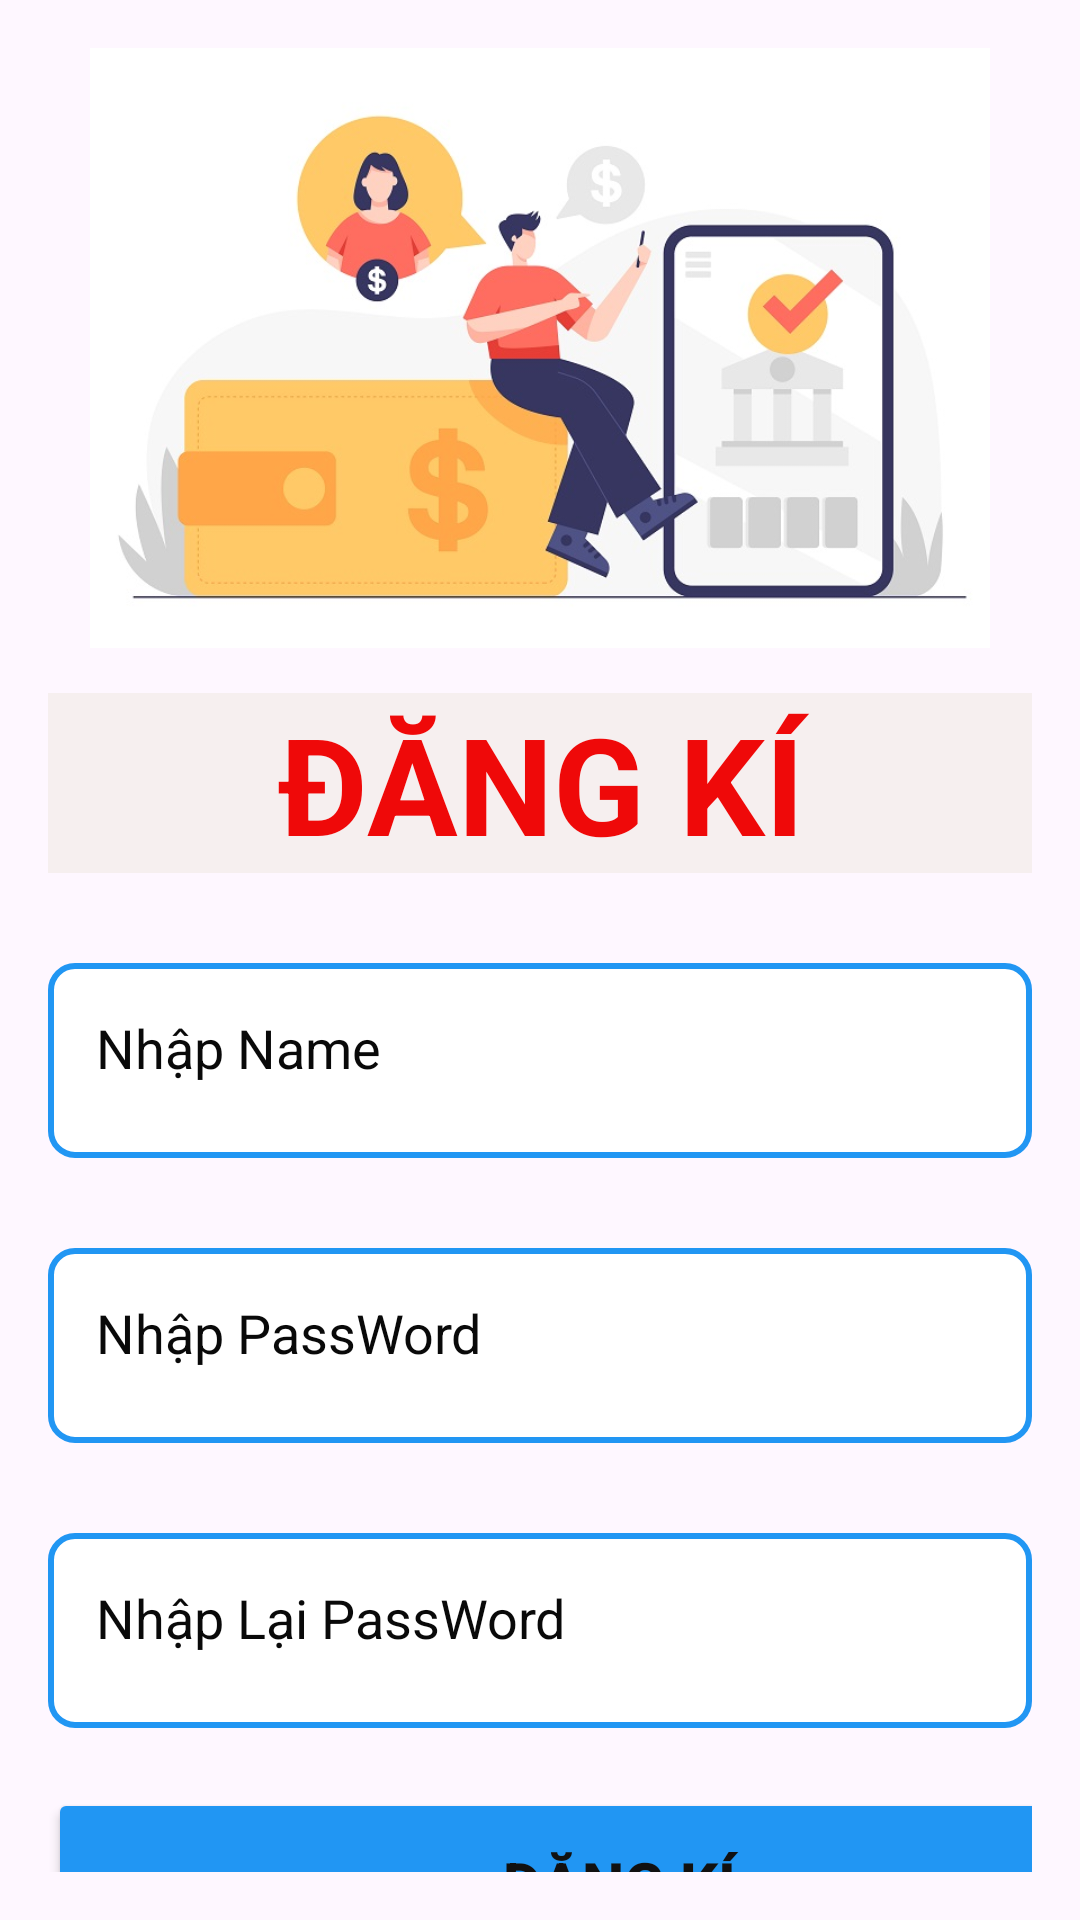

Layout XML and referenced resources for this Android screen:
<!-- AndroidManifest.xml: application theme Theme.Android_quanLyChiTieu -->
<!-- res/layout/activity_singup.xml -->
<?xml version="1.0" encoding="utf-8"?>
<androidx.constraintlayout.widget.ConstraintLayout xmlns:android="http://schemas.android.com/apk/res/android"
    xmlns:app="http://schemas.android.com/apk/res-auto"
    xmlns:tools="http://schemas.android.com/tools"
    android:layout_width="match_parent"
    android:layout_height="match_parent"
    tools:context=".Login">

    <LinearLayout
        android:layout_width="match_parent"
        android:layout_height="match_parent"
        android:orientation="vertical"
        android:padding="16dp"
        tools:layout_editor_absoluteX="1dp"
        tools:layout_editor_absoluteY="1dp">

        <LinearLayout
            android:layout_width="match_parent"
            android:layout_height="215dp"
            android:orientation="horizontal">

            <ImageView
                android:id="@+id/imageTom"
                android:layout_width="400dp"
                android:layout_height="200dp"
                android:layout_weight="1"
                app:srcCompat="@drawable/anh" />
        </LinearLayout>

        <LinearLayout
            android:layout_width="match_parent"
            android:layout_height="wrap_content"
            android:orientation="horizontal">

            <TextView
                android:id="@+id/textView2"
                android:layout_width="wrap_content"
                android:layout_height="wrap_content"
                android:layout_marginBottom="30dp"
                android:layout_weight="1"
                android:background="#F6EFEF"
                android:text="ĐĂNG KÍ"
                android:textAlignment="center"
                android:textColor="#EF0909"
                android:textSize="45sp"
                android:textStyle="bold" />
        </LinearLayout>

        <LinearLayout
            android:layout_width="match_parent"
            android:layout_height="65dp"
            android:layout_marginBottom="30dp"
            android:background="@drawable/boder"
            android:orientation="horizontal"
            android:padding="16dp">

            <EditText
                android:id="@+id/signup_editname"
                android:layout_width="match_parent"
                android:layout_height="wrap_content"
                android:layout_weight="1"
                android:background="@null"
                android:drawableStart="@drawable/person"
                android:drawablePadding="8dp"
                android:ems="10"
                android:hint="Nhập Name"
                android:inputType="text"
                android:textColor="#090909"
                android:textColorHint="#090909" />
        </LinearLayout>

        <LinearLayout
            android:layout_width="match_parent"
            android:layout_height="65dp"
            android:layout_marginBottom="30sp"
            android:background="@drawable/boder"
            android:orientation="horizontal"
            android:padding="16dp">

            <EditText
                android:id="@+id/signup_editpass"
                android:layout_width="match_parent"
                android:layout_height="wrap_content"
                android:layout_weight="1"
                android:background="@null"
                android:drawableStart="@drawable/pass"
                android:drawablePadding="8dp"
                android:ems="10"
                android:hint="Nhập PassWord"
                android:inputType="textPassword"
                android:textColor="#090909"
                android:textColorHint="#090909" />
        </LinearLayout>

        <LinearLayout
            android:layout_width="match_parent"
            android:layout_height="65dp"
            android:background="@drawable/boder"
            android:orientation="horizontal"
            android:padding="16dp">

            <EditText
                android:id="@+id/signup_editpassconfi"
                android:layout_width="match_parent"
                android:layout_height="wrap_content"
                android:layout_weight="1"
                android:background="@null"
                android:drawableStart="@drawable/pass"
                android:drawablePadding="8dp"
                android:ems="10"
                android:hint="Nhập Lại PassWord"
                android:inputType="textPassword"
                android:textColor="#090909"
                android:textColorHint="#090909" />
        </LinearLayout>

        
        <Button
            android:id="@+id/btn_signup"
            android:layout_width="381dp"
            android:layout_height="63dp"
            android:layout_marginTop="20dp"
            android:backgroundTint="#2196F3"
            android:text="Đăng Kí"
            android:textColor="#111111"
            android:textSize="20sp"
            android:textStyle="bold" />


        <LinearLayout
            android:layout_width="match_parent"
            android:layout_height="wrap_content"
            android:orientation="horizontal"
            android:gravity="center"
            android:padding="16dp">

            <TextView
                android:layout_width="wrap_content"
                android:layout_height="wrap_content"
                android:text="Don't have any account? "
                android:textColor="#F40606"
                android:textSize="14sp"
                android:textStyle="bold" />

            <TextView
                android:id="@+id/text_resend1"
                android:layout_width="wrap_content"
                android:layout_height="wrap_content"
                android:clickable="true"
                android:focusable="true"
                android:text="Login"
                android:textColor="#2196F3"
                android:textSize="14sp"
                android:textStyle="bold" />

        </LinearLayout>

    </LinearLayout>

</androidx.constraintlayout.widget.ConstraintLayout>
<!-- resources referenced by this layout -->
<resources>
  <!-- drawable anh: jpg bitmap (drawable, 84640 bytes) -->
  <!-- drawable boder (drawable) -->
  <?xml version="1.0" encoding="utf-8"?>
  <shape xmlns:android="http://schemas.android.com/apk/res/android">
      <solid android:color="#FFFFFF"/> 
      <stroke android:width="2dp" android:color="#2196F3"/> 
      <corners android:radius="8dp"/> 
      <padding android:left="8dp" android:top="8dp" android:right="8dp" android:bottom="8dp"/>
  </shape>
  <style name="Theme.Android_quanLyChiTieu" parent="Base.Theme.Android_quanLyChiTieu" />
  <style name="Base.Theme.Android_quanLyChiTieu" parent="Theme.Material3.DayNight.NoActionBar">
          
          
      </style>
</resources>
